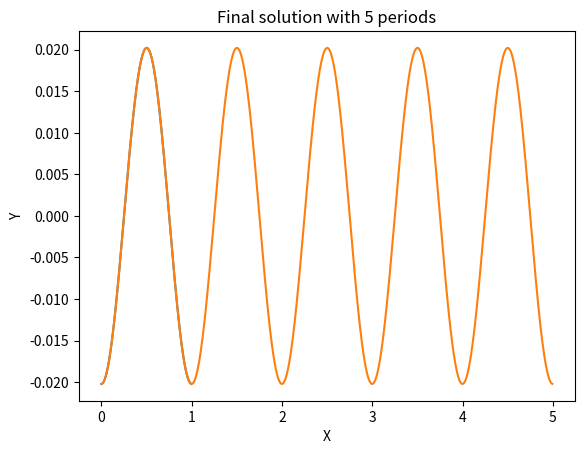

Python code for this plot:
import numpy as np
import matplotlib.pyplot as plt

#XI.9.5

def f(x):
    return np.cos(2 * np.pi * x)

def P2(x):
    return 10 + np.sin(2 * np.pi * x)

def alphaNext(alpha, a, b, c):
    return c/(b - alpha * a)

def betaNext(alpha, beta, phi, a, b):
    return (a * beta - phi) / (b - alpha * a)

def gammaNext(alpha, gamma, a, b):
    return (a * gamma) / (b - alpha * a)

def yNext(alpha, beta, gamma, y, yN):
    return alpha * y + beta + gamma * yN

def setMatrixBase(N, h):
    A = np.zeros(N)
    B = np.zeros(N)
    C = np.zeros(N)
    r = np.zeros(N)

    h2 = h**2

    for n in range(0, N):
        A[n] = 1.0
        B[n] = 2.0 + P2(n * h) * h2
        C[n] = 1.0
        r[n] = f(n * h) * h2

    return A, B, C, r

def progon(A, B, C, r, N):
    alphas = np.zeros(N)
    betas  = np.zeros(N)
    gammas = np.zeros(N)

    alphas[1] =  C[0] / B[0]
    betas[1]  = -r[0] / B[0]
    gammas[1] =  A[0] / B[0]

    for kk in range(1, N - 1):
        alphas[kk + 1] = alphaNext(alphas[kk], A[kk], B[kk], C[kk])
        betas[kk + 1]  = betaNext(alphas[kk], betas[kk], r[kk], A[kk], B[kk])
        gammas[kk + 1] = gammaNext(alphas[kk], gammas[kk], A[kk], B[kk])

    mus_array = np.zeros(N)
    nus_array = np.zeros(N)

    mus_array[N-1] = -C[N-1] / (A[N-1] * (alphas[N-1] + gammas[N-1]) - B[N-1])
    nus_array[N-1] = (r[N-1] - A[N-1] * betas[N - 1]) / (A[N-1] * (alphas[N - 1] + gammas[N - 1]) - B[N-1])

    for kk in range(N - 2, -1, -1):
        mus_array[kk] = alphas[kk + 1] * mus_array[kk + 1] + gammas[kk + 1] * mus_array[N - 1]
        nus_array[kk] = alphas[kk + 1] * nus_array[kk + 1] + gammas[kk + 1] * nus_array[N - 1] + betas[kk + 1]

    y0 = nus_array[0] / (1 - mus_array[0])
    yN = mus_array[N-1] * y0 + nus_array[N-1]

    ys = np.zeros(N)
    ys[0] = y0
    ys[N-1] = yN

    for kk in range(N - 1, 0, -1):
        ys[kk - 1] = yNext(alphas[kk], betas[kk], gammas[kk], ys[kk], yN)

    return ys


def main():
    h = 0.005
    N = int(1.0/h)
    assert (N * h == 1)

    A, B, C, r = setMatrixBase(N, h)

    ys = progon(A, B, C, r, N)

    xs = np.arange(0, 1.0, h)

    plt.grid()
    plt.xlabel("X")
    plt.ylabel("Y")
    plt.title("Final solution without periods")
    plt.plot(xs, ys)
    plt.show()

    repetitions = 5

    plt.grid()
    plt.xlabel("X")
    plt.ylabel("Y")
    plt.title(f"Final solution with {repetitions} periods")
    plt.plot(np.arange(0, 1.0 * repetitions, h), np.tile(ys, repetitions))
    plt.show()


if __name__ == "__main__":
  main()
